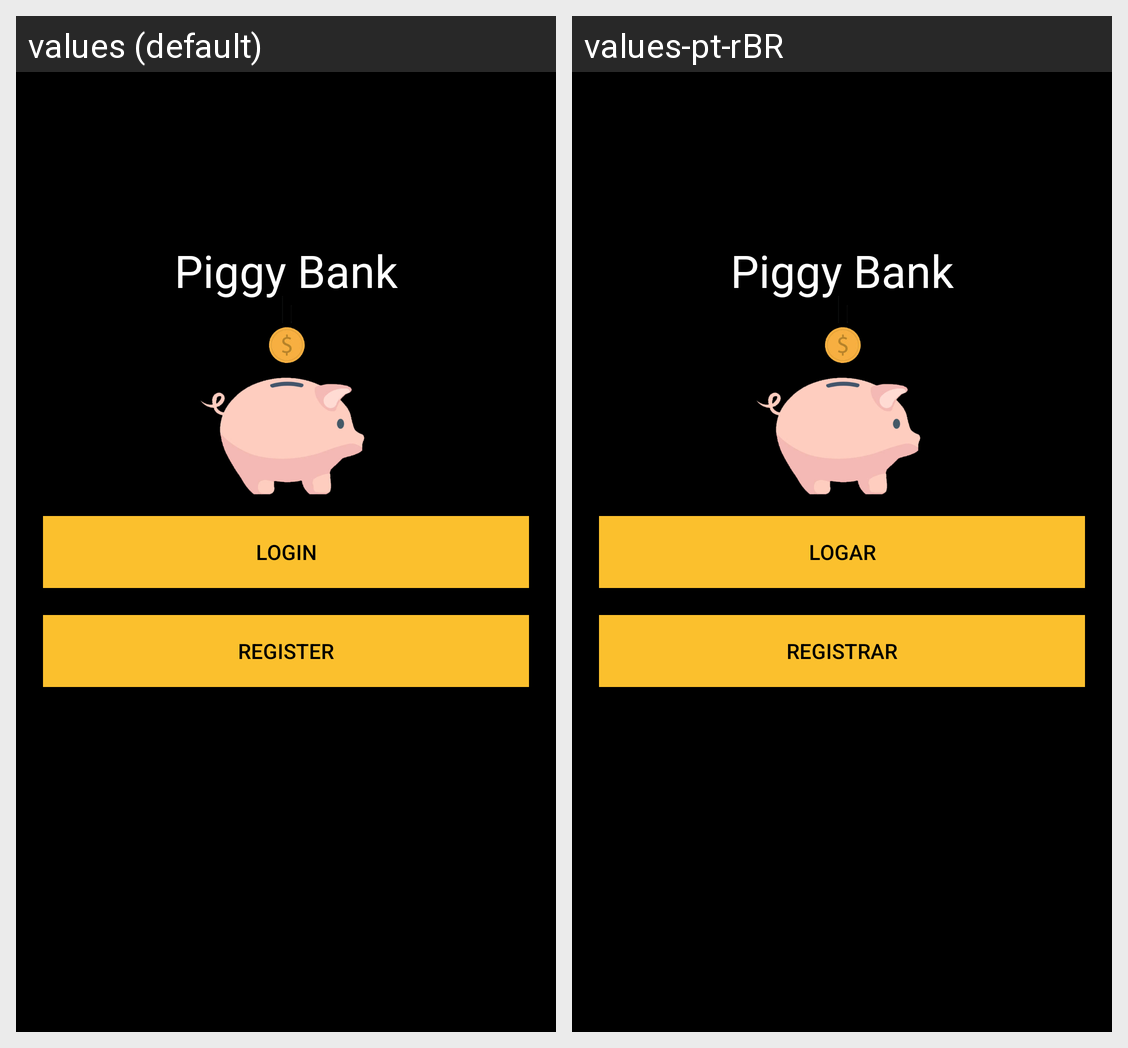

Translations of the strings shown on this Android screen, per locale in the grid:
Android screen res/layout/activity_main.xml rendered under 2 locales, left to right: values (default), values-pt-rBR. Device: Nexus 5 (rendered at 1080×1920; each locale shown at half size, 540×960, under a caption strip naming it); theme AppThemeNoActionBar.
Strings drawn on this screen, with the default value and each locale's value (text and hints the layout hard-codes, and strings that could not be matched under every locale, appear in the picture but are not listed):

app_name
  values: Piggy Bank
  values-pt-rBR: Piggy Bank

buttonLogin
  values: login
  values-pt-rBR: Logar

buttonRegister
  values: register
  values-pt-rBR: Registrar
